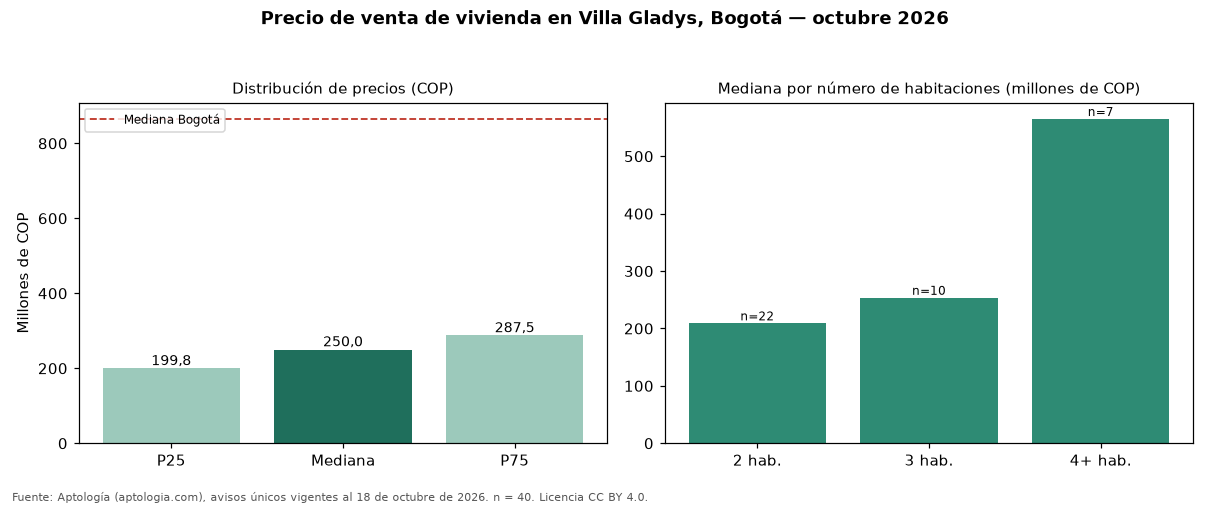

The file beside this chart, header and first rows:
seccion, metrica, valor_cop, n
precio, p25, 199750000, 40
precio, mediana, 250000000, 40
precio, p75, 287500000, 40
cop_por_m2, p25, 3819149, 40
cop_por_m2, mediana, 4626843, 40
cop_por_m2, p75, 5522727, 40
area, area_mediana_m2, 47.0, 40
habitaciones, 2, 209000000, 22
habitaciones, 3, 253499500, 10
habitaciones, 4+, 565000000, 7
administracion, mediana, 121329, 32
estrato, moda, 2, 
parqueadero, porcentaje_con_parqueadero, 22.5, 40
ciudad, mediana_ciudad, 865000000, 54235
ciudad, mediana_cop_por_m2_ciudad, 6557377, 54235
